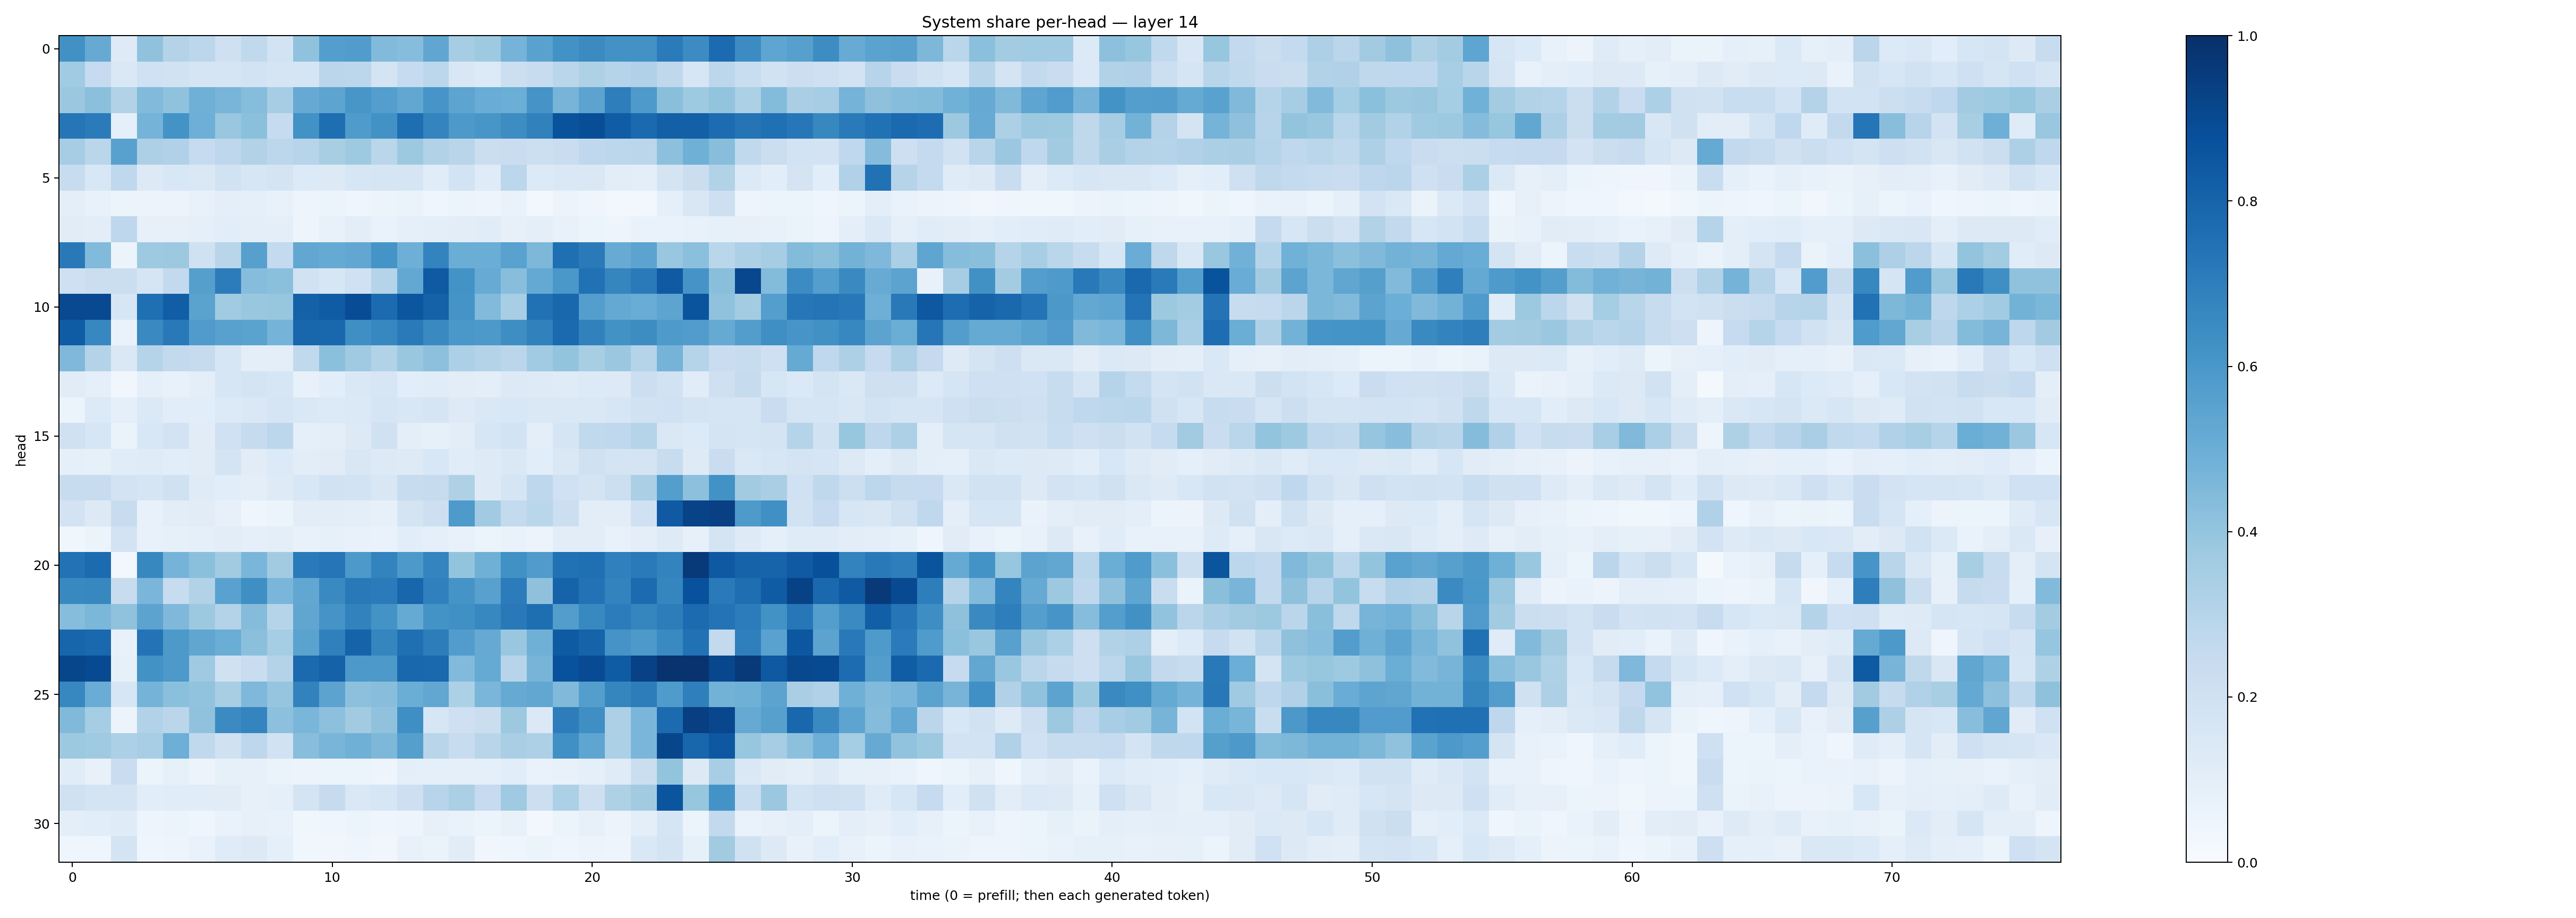

The file beside this chart, header and first rows:
0.62844735, 0.51469946, 0.12490558, 0.409699, 0.30650014, 0.27791372, 0.20920081, 0.2636689, 0.18387097, 0.40789443, 0.56802404, 0.57726914, 0.44415435, 0.4300923, 0.53300494, 0.3500239, 0.37159345, 0.47422913, 0.5510799, 0.62497586, 0.65080863, 0.6243567, 0.6225056, 0.7077986
0.3638, 0.2477, 0.1429, 0.1999, 0.1941, 0.1662, 0.1706, 0.1872, 0.1647, 0.1682, 0.2828, 0.2794, 0.1772, 0.2492, 0.2782, 0.1519, 0.1335, 0.2163, 0.235, 0.2889, 0.3204, 0.2987, 0.3178, 0.27
0.38, 0.4218, 0.3141, 0.4453, 0.4069, 0.4898, 0.4684, 0.4304, 0.3506, 0.5138, 0.5429, 0.6045, 0.5682, 0.5311, 0.6074, 0.5398, 0.5073, 0.4981, 0.612, 0.469, 0.5467, 0.6963, 0.5894, 0.4226
0.7271, 0.7081, 0.09101, 0.4761, 0.6177, 0.4958, 0.3888, 0.4218, 0.2481, 0.6221, 0.7596, 0.5855, 0.6216, 0.7598, 0.6726, 0.5921, 0.6046, 0.6408, 0.6846, 0.8657, 0.884, 0.828, 0.7737, 0.8164
0.3499, 0.2878, 0.555, 0.328, 0.3179, 0.2486, 0.2753, 0.3113, 0.2798, 0.2957, 0.3411, 0.3726, 0.2852, 0.375, 0.3142, 0.2905, 0.2238, 0.2275, 0.2159, 0.2292, 0.2661, 0.2801, 0.2819, 0.4156
0.2396, 0.1552, 0.2684, 0.1319, 0.154, 0.1452, 0.1937, 0.1568, 0.1748, 0.1362, 0.1289, 0.1613, 0.171, 0.1644, 0.1139, 0.1869, 0.1205, 0.2779, 0.1355, 0.1439, 0.1423, 0.1037, 0.09385, 0.1765
0.09387, 0.07339, 0.05287, 0.05792, 0.05653, 0.07614, 0.09626, 0.09284, 0.07089, 0.05053, 0.05923, 0.04205, 0.05406, 0.06518, 0.04583, 0.0609, 0.04846, 0.06749, 0.02969, 0.05815, 0.0408, 0.02654, 0.02788, 0.08785
0.1099, 0.1019, 0.2753, 0.08069, 0.0783, 0.09099, 0.1071, 0.09964, 0.09977, 0.04696, 0.07301, 0.1048, 0.06796, 0.09316, 0.1002, 0.1054, 0.1144, 0.08063, 0.09703, 0.0737, 0.06242, 0.05045, 0.06861, 0.06975
0.7169, 0.4419, 0.05439, 0.3717, 0.377, 0.1974, 0.2893, 0.5612, 0.255, 0.5278, 0.518, 0.5292, 0.6135, 0.4945, 0.6763, 0.5003, 0.502, 0.5529, 0.4542, 0.7553, 0.7128, 0.5111, 0.5459, 0.389
0.2063, 0.2224, 0.2192, 0.1643, 0.258, 0.5664, 0.7047, 0.4332, 0.4181, 0.1917, 0.1569, 0.2012, 0.3024, 0.5273, 0.8373, 0.6201, 0.5108, 0.4266, 0.5217, 0.5981, 0.75, 0.6687, 0.714, 0.8388
0.8995, 0.9003, 0.1627, 0.7571, 0.8238, 0.5474, 0.3642, 0.386, 0.3919, 0.8101, 0.8283, 0.8872, 0.7718, 0.8528, 0.8075, 0.6117, 0.4442, 0.3469, 0.7474, 0.7852, 0.5683, 0.5227, 0.506, 0.5425
0.8305, 0.6669, 0.06811, 0.6542, 0.717, 0.5811, 0.5554, 0.5504, 0.4744, 0.7898, 0.7885, 0.6333, 0.665, 0.7119, 0.6541, 0.598, 0.5903, 0.6398, 0.6845, 0.7763, 0.6857, 0.6212, 0.6434, 0.5884
0.4512, 0.3072, 0.1417, 0.2982, 0.2587, 0.2425, 0.1603, 0.09646, 0.09963, 0.264, 0.4193, 0.3683, 0.3118, 0.3903, 0.4155, 0.3307, 0.3085, 0.2817, 0.3668, 0.4016, 0.3414, 0.3817, 0.302, 0.4733
0.1114, 0.08946, 0.03313, 0.09252, 0.07165, 0.0996, 0.1628, 0.1747, 0.1615, 0.07423, 0.1056, 0.1477, 0.1614, 0.1093, 0.1164, 0.103, 0.1007, 0.1251, 0.1216, 0.1174, 0.1348, 0.1269, 0.2168, 0.195
0.06209, 0.1338, 0.08833, 0.1399, 0.1083, 0.1076, 0.1353, 0.1421, 0.1658, 0.1424, 0.133, 0.1394, 0.1676, 0.1541, 0.1688, 0.1245, 0.1427, 0.1524, 0.1481, 0.1426, 0.1443, 0.1606, 0.1875, 0.202
0.199, 0.1604, 0.06347, 0.1539, 0.1823, 0.1099, 0.2003, 0.2442, 0.2784, 0.09284, 0.0995, 0.1312, 0.1968, 0.09508, 0.08354, 0.1038, 0.1608, 0.1868, 0.1006, 0.1675, 0.2653, 0.2684, 0.301, 0.1465
0.08909, 0.08511, 0.1163, 0.1183, 0.107, 0.1103, 0.1736, 0.1115, 0.1353, 0.103, 0.11, 0.149, 0.1257, 0.1226, 0.1558, 0.1136, 0.1227, 0.1408, 0.106, 0.1419, 0.1957, 0.1789, 0.1757, 0.2382
0.2369, 0.2354, 0.18, 0.1645, 0.1972, 0.1207, 0.1069, 0.1001, 0.1217, 0.1558, 0.1922, 0.1863, 0.1499, 0.2422, 0.2448, 0.3208, 0.1227, 0.1708, 0.2745, 0.2005, 0.1759, 0.2149, 0.3358, 0.5685
0.1819, 0.1296, 0.2396, 0.07089, 0.1045, 0.1122, 0.08075, 0.0447, 0.0513, 0.1027, 0.1017, 0.1011, 0.07863, 0.1733, 0.2144, 0.5895, 0.3655, 0.256, 0.287, 0.2171, 0.1043, 0.1052, 0.2029, 0.8373
0.03732, 0.05863, 0.1801, 0.07676, 0.0857, 0.09229, 0.1046, 0.09134, 0.09654, 0.07261, 0.08415, 0.07267, 0.068, 0.1055, 0.09152, 0.07547, 0.06109, 0.07016, 0.05494, 0.1036, 0.1036, 0.07431, 0.101, 0.1229
0.7457, 0.7706, 0.03113, 0.6622, 0.4765, 0.4197, 0.3603, 0.463, 0.3604, 0.7118, 0.7315, 0.5907, 0.6784, 0.5933, 0.6734, 0.4014, 0.4914, 0.6281, 0.5804, 0.7468, 0.7563, 0.6891, 0.7111, 0.6786
0.6572, 0.6615, 0.2373, 0.4627, 0.2363, 0.3126, 0.5538, 0.6347, 0.4616, 0.5312, 0.6536, 0.7182, 0.7097, 0.7901, 0.6891, 0.6125, 0.5551, 0.7065, 0.414, 0.8026, 0.7426, 0.6794, 0.7726, 0.6685
0.4327, 0.4581, 0.4085, 0.5439, 0.4519, 0.3772, 0.3066, 0.4363, 0.3004, 0.5346, 0.6123, 0.6814, 0.6194, 0.519, 0.6186, 0.6312, 0.6662, 0.7168, 0.7587, 0.5719, 0.6574, 0.7051, 0.6703, 0.7012
0.7963, 0.7837, 0.07196, 0.7389, 0.5927, 0.5326, 0.5008, 0.4185, 0.3524, 0.5506, 0.6906, 0.8033, 0.668, 0.7574, 0.7014, 0.5743, 0.5119, 0.3834, 0.49, 0.8345, 0.8013, 0.6108, 0.5908, 0.6531
0.9135, 0.8967, 0.08458, 0.6223, 0.59, 0.3683, 0.1992, 0.2316, 0.306, 0.7767, 0.8077, 0.5933, 0.5924, 0.7863, 0.7846, 0.4431, 0.5166, 0.2965, 0.4704, 0.8715, 0.8921, 0.8319, 0.9311, 0.9882
0.6665, 0.5064, 0.1589, 0.4754, 0.4191, 0.4061, 0.3422, 0.4522, 0.3967, 0.6828, 0.5436, 0.415, 0.4293, 0.501, 0.5296, 0.3318, 0.462, 0.5141, 0.5274, 0.449, 0.5675, 0.6688, 0.7023, 0.5854
0.4487, 0.3547, 0.05614, 0.3091, 0.2824, 0.409, 0.6497, 0.6755, 0.4175, 0.4631, 0.4161, 0.3605, 0.4067, 0.6363, 0.1574, 0.2099, 0.2255, 0.3764, 0.137, 0.6999, 0.635, 0.3273, 0.4645, 0.7725
0.3782, 0.3701, 0.3306, 0.3456, 0.4947, 0.2623, 0.199, 0.2753, 0.1896, 0.4269, 0.4675, 0.4888, 0.4555, 0.565, 0.2912, 0.2387, 0.2893, 0.3375, 0.3258, 0.6309, 0.5369, 0.3294, 0.4625, 0.9103
0.1139, 0.07237, 0.2302, 0.05359, 0.08336, 0.05598, 0.08489, 0.08129, 0.06537, 0.05858, 0.05467, 0.05175, 0.04923, 0.09632, 0.09286, 0.08991, 0.09164, 0.1093, 0.06957, 0.077, 0.09153, 0.1201, 0.2254, 0.3995
0.1954, 0.1748, 0.1779, 0.1073, 0.1168, 0.1171, 0.1125, 0.07993, 0.0917, 0.1775, 0.2431, 0.1451, 0.1626, 0.2116, 0.294, 0.3325, 0.249, 0.3705, 0.2163, 0.332, 0.2142, 0.3221, 0.3599, 0.8557
0.09957, 0.1076, 0.12, 0.05036, 0.0512, 0.04339, 0.07012, 0.08096, 0.07466, 0.03774, 0.04301, 0.06229, 0.04196, 0.05035, 0.07905, 0.06756, 0.05081, 0.07375, 0.02485, 0.06244, 0.07864, 0.05632, 0.1008, 0.1651
0.04543, 0.0445, 0.174, 0.04054, 0.04851, 0.06769, 0.1198, 0.1295, 0.09368, 0.03843, 0.03278, 0.04364, 0.0333, 0.07459, 0.06322, 0.1128, 0.03461, 0.04455, 0.05347, 0.04016, 0.05817, 0.04901, 0.1409, 0.175
